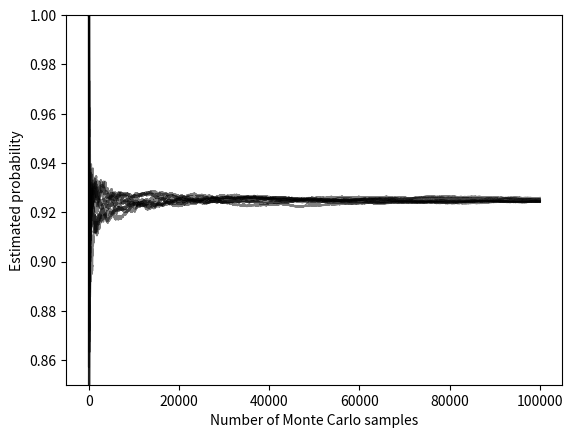

The script that saved this image:
# Estimate a probability involving a sum of many Bernoulli random variables using the Monte Carlo method

import numpy as np
import numpy.random as npr
import matplotlib.pyplot as plt

# Number of experiments to run
num_trials = 10

# Number of Monte Carlo samples to use
N = 100000

# Size of the Bernoulli random vector and the split point
n = 50
n2 = int(n/2)

# Success probability of the Bernoulli random vector
p = 0.4

# Threshold for the probability of np.sum(x[:, 0:25], axis=1) >= q*np.sum(x[:, 25:], axis=1)
q = 0.6

# Choose whether to use the faster simulation (slower one is slightly easier to understand)
simulation_type = 'slow'
# simulation_type = 'fast'

# Perform Monte Carlo estimation and record the estimates as more data is used
if simulation_type == 'slow':
    def sample(n, n2, p=0.4):
        x = npr.binomial(n=1, p=p, size=n)
        y1 = np.sum(x[0:n2])
        y2 = np.sum(x[n2:])
        return y1 >= q*y2

    for i in range(num_trials):
        # Initialize the history of probability estimates
        p_hist = np.zeros(N)
        # Initialize the aggregator
        agg = 0
        for j in range(N):
            # Take a new sample
            agg += sample(n, n2)
            # Estimate the probability
            p_hist[j] = agg/(j+1)
        # Plot the history of the probability estimates
        plt.plot(p_hist, color='k', alpha=0.5)

elif simulation_type == 'fast':
    for i in range(num_trials):
        # Generate data
        x = npr.rand(N, n) >= 1-p
        # Compute events
        y1 = np.sum(x[:, 0:25], axis=1)
        y2 = np.sum(x[:, 25:], axis=1)
        z = y1 >= q*y2
        p_hist = np.cumsum(z)/np.arange(1, N + 1)
        # Plot the history of the probability estimates
        plt.plot(p_hist, color='k', alpha=0.5)

plt.ylim([0.85, 1.0])
plt.xlabel('Number of Monte Carlo samples')
plt.ylabel('Estimated probability')
